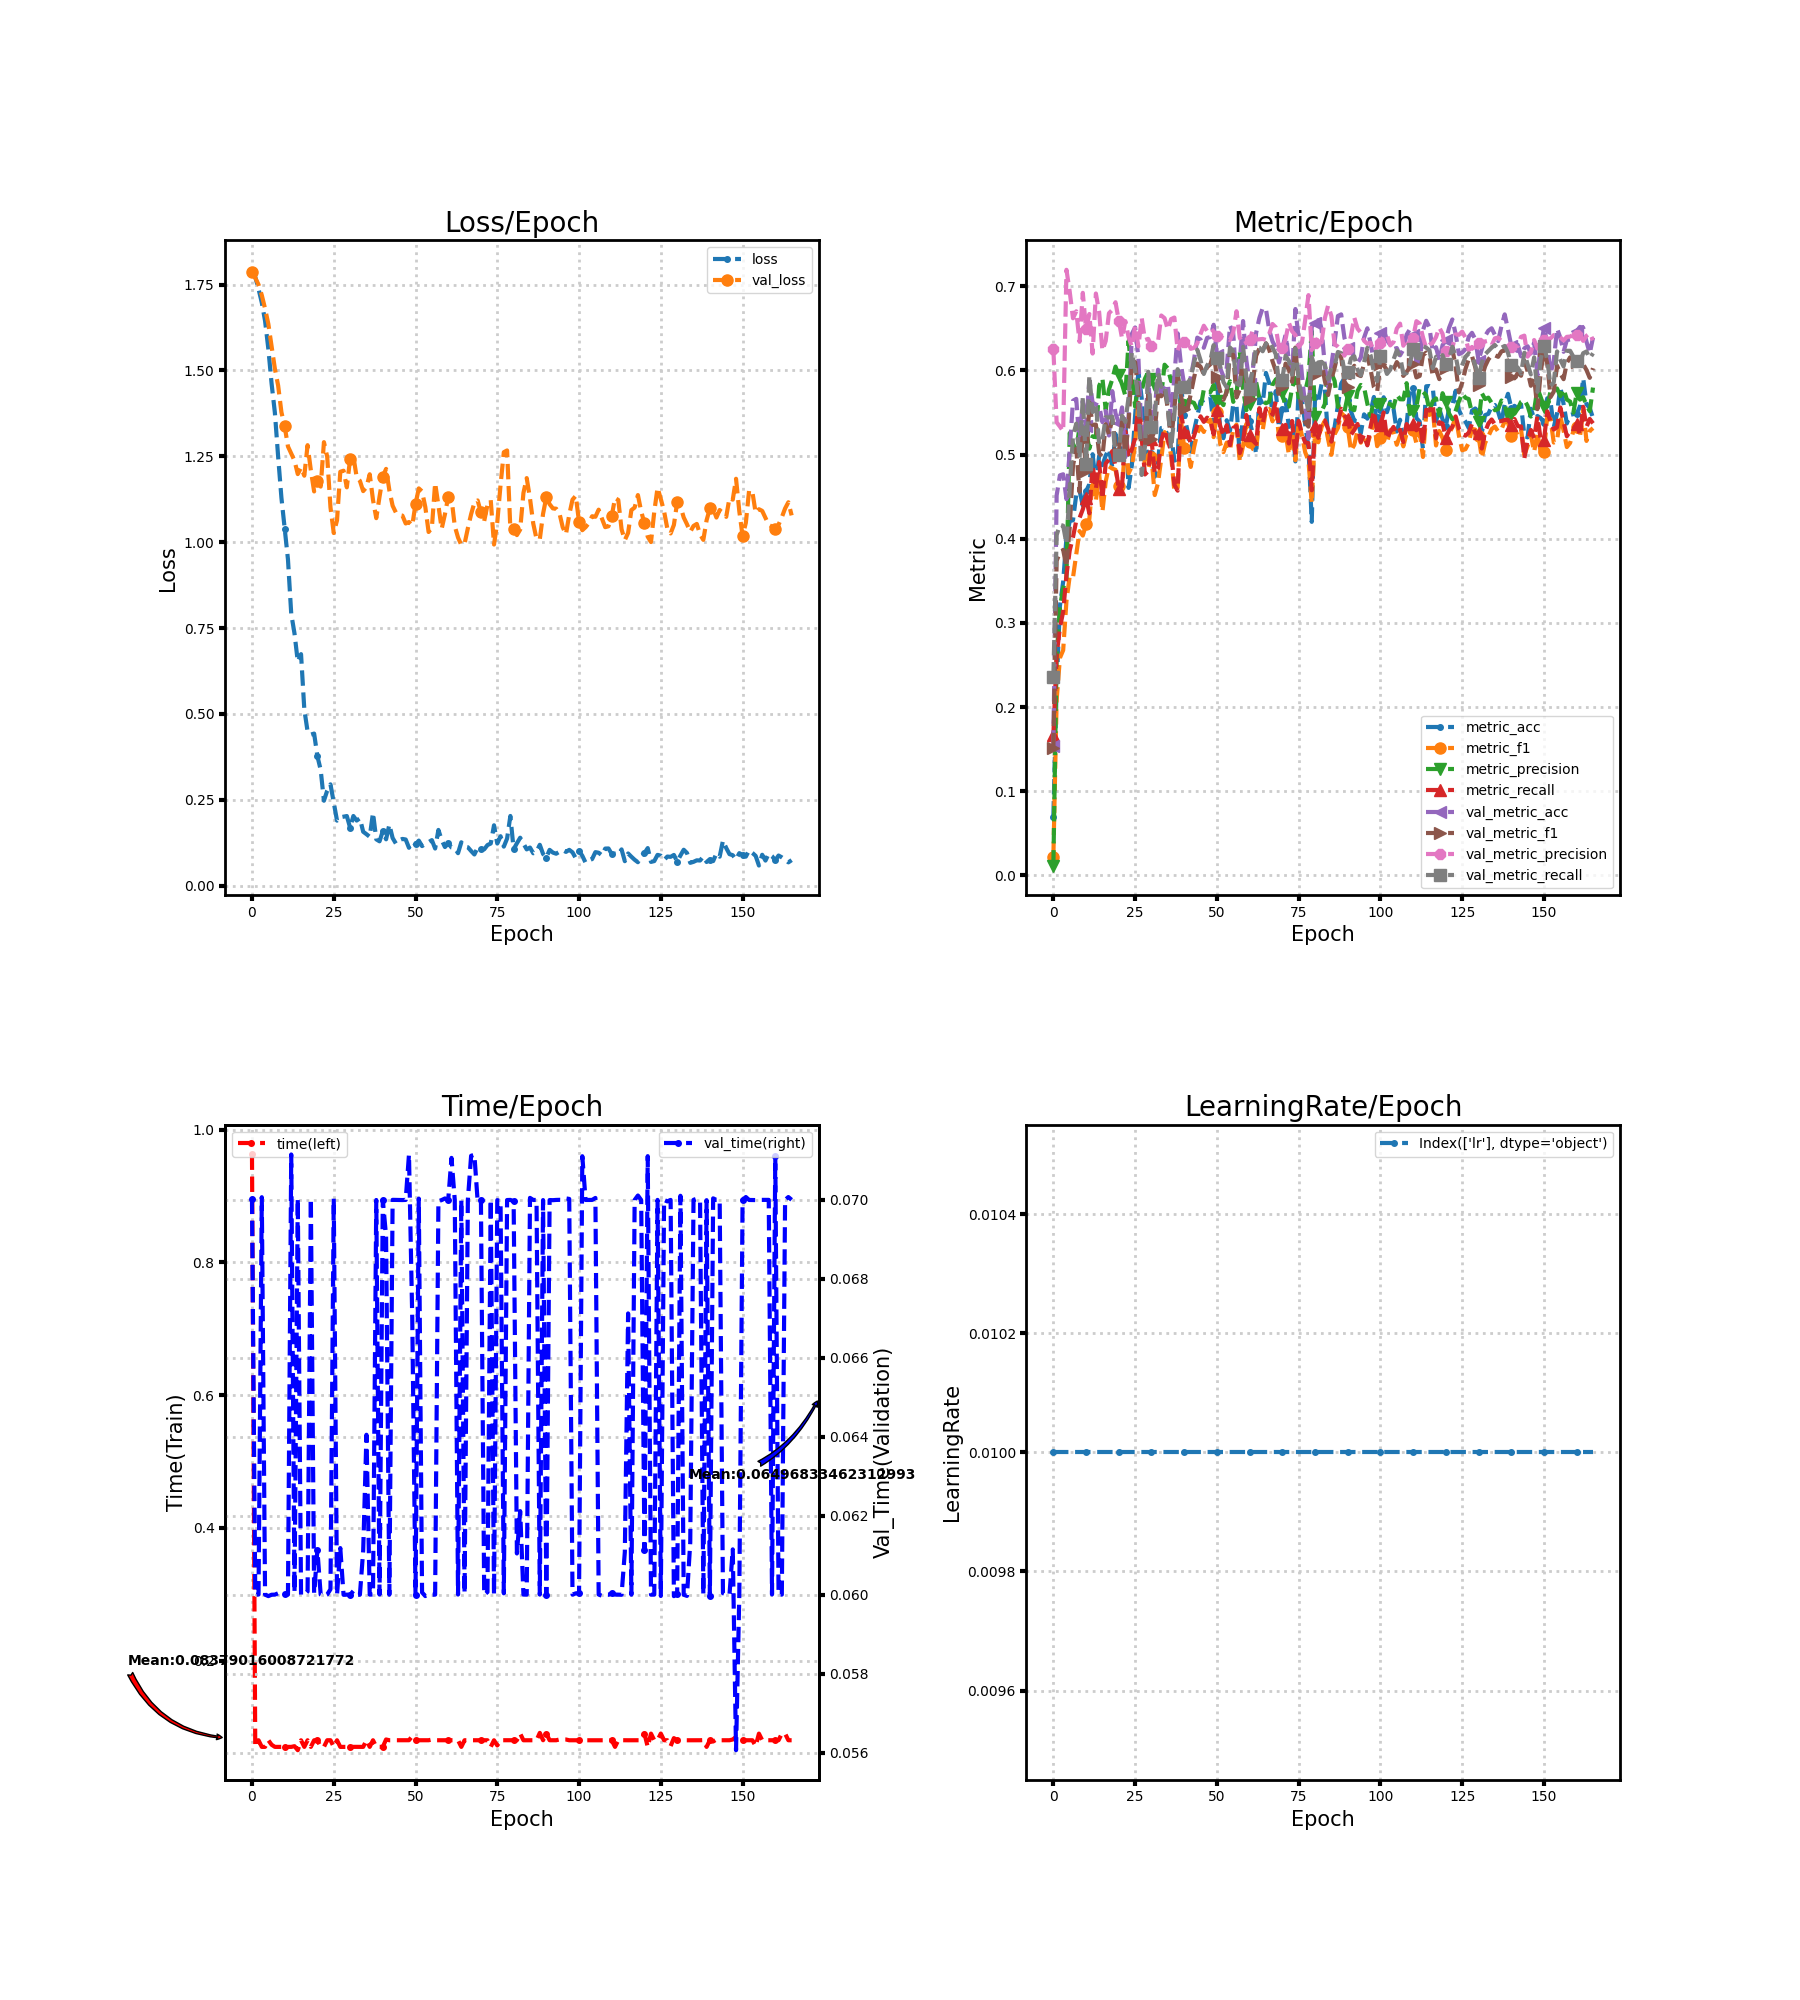

The data file committed next to this chart (first rows):
loss, metric_acc, metric_f1, metric_precision, metric_recall, time, lr, val_loss, val_metric_acc, val_metric_f1, val_metric_precision, val_metric_recall, val_time
1.793, 0.06991, 0.02181, 0.01167, 0.1667, 0.9625, 0.01, 1.786, 0.1541, 0.1511, 0.625, 0.2351, 0.07003
1.772, 0.224, 0.208, 0.2603, 0.262, 0.07, 0.01, 1.77, 0.4515, 0.3739, 0.5384, 0.4044, 0.06
1.738, 0.32, 0.2584, 0.3189, 0.294, 0.08, 0.01, 1.75, 0.4754, 0.3836, 0.5334, 0.4167, 0.06
1.697, 0.3492, 0.2676, 0.3412, 0.3135, 0.07, 0.01, 1.719, 0.4766, 0.3868, 0.5277, 0.4155, 0.07007
1.644, 0.401, 0.3258, 0.3539, 0.3567, 0.07, 0.01, 1.68, 0.4471, 0.3664, 0.7196, 0.3942, 0.06
1.563, 0.421, 0.3557, 0.5256, 0.3862, 0.08004, 0.01, 1.635, 0.5056, 0.4137, 0.6937, 0.4602, 0.05996
1.461, 0.422, 0.3539, 0.5131, 0.4018, 0.07324, 0.01, 1.57, 0.564, 0.4868, 0.662, 0.5222, 0.06
1.377, 0.4525, 0.3813, 0.5044, 0.4215, 0.07, 0.01, 1.505, 0.5663, 0.5071, 0.6703, 0.5368, 0.06
1.249, 0.4573, 0.4091, 0.5334, 0.4247, 0.07, 0.01, 1.456, 0.5135, 0.4558, 0.6341, 0.4955, 0.06003
1.13, 0.4395, 0.4038, 0.5166, 0.4349, 0.07, 0.01, 1.379, 0.564, 0.5299, 0.6922, 0.5678, 0.06
1.039, 0.4563, 0.417, 0.5277, 0.4483, 0.07, 0.01, 1.337, 0.5335, 0.4806, 0.6487, 0.4885, 0.06001
0.9502, 0.4649, 0.4234, 0.507, 0.4302, 0.07, 0.01, 1.279, 0.5885, 0.5621, 0.6671, 0.594, 0.06
0.7918, 0.5005, 0.4708, 0.5218, 0.4878, 0.07, 0.01, 1.258, 0.5618, 0.5353, 0.6201, 0.5506, 0.07115
0.7344, 0.4655, 0.4448, 0.5207, 0.4589, 0.07106, 0.01, 1.238, 0.5596, 0.5357, 0.6915, 0.5609, 0.06006
0.6527, 0.4986, 0.4774, 0.5817, 0.4912, 0.06499, 0.01, 1.198, 0.558, 0.5017, 0.6692, 0.5122, 0.07003
0.6743, 0.4874, 0.432, 0.5905, 0.4472, 0.07997, 0.01, 1.218, 0.5386, 0.4973, 0.6236, 0.5172, 0.06
0.5134, 0.4989, 0.4681, 0.5534, 0.4895, 0.07, 0.01, 1.194, 0.552, 0.5361, 0.6351, 0.5445, 0.06
0.449, 0.5065, 0.4859, 0.5775, 0.4941, 0.08, 0.01, 1.283, 0.5227, 0.5242, 0.668, 0.544, 0.06008
0.4401, 0.4855, 0.4835, 0.5894, 0.5041, 0.07, 0.01, 1.209, 0.5755, 0.5427, 0.6719, 0.5452, 0.07003
0.443, 0.5246, 0.482, 0.6046, 0.4861, 0.07996, 0.01, 1.148, 0.5491, 0.5102, 0.6811, 0.4954, 0.06004
0.3773, 0.4986, 0.4628, 0.5941, 0.4592, 0.07997, 0.01, 1.18, 0.5373, 0.5023, 0.6593, 0.4995, 0.06113
0.3376, 0.5021, 0.4558, 0.5835, 0.462, 0.07003, 0.01, 1.162, 0.5561, 0.5389, 0.6383, 0.5463, 0.06
0.2475, 0.5427, 0.5201, 0.5702, 0.528, 0.07, 0.01, 1.291, 0.497, 0.5012, 0.6586, 0.5387, 0.05996
0.2769, 0.4604, 0.4778, 0.6352, 0.4965, 0.08, 0.01, 1.249, 0.545, 0.5375, 0.6396, 0.5682, 0.06
0.2952, 0.4874, 0.4859, 0.5937, 0.5063, 0.08003, 0.01, 1.101, 0.6435, 0.6079, 0.6281, 0.6217, 0.06014
0.2431, 0.5466, 0.5123, 0.557, 0.5196, 0.07, 0.01, 1.027, 0.6511, 0.61, 0.653, 0.6012, 0.07003
0.1895, 0.599, 0.5631, 0.5884, 0.5614, 0.07997, 0.01, 1.064, 0.6152, 0.5722, 0.6286, 0.5628, 0.06
0.1992, 0.5672, 0.5271, 0.5766, 0.5198, 0.06997, 0.01, 1.205, 0.516, 0.4961, 0.6625, 0.4758, 0.06118
0.201, 0.5091, 0.4865, 0.5902, 0.4764, 0.07, 0.01, 1.208, 0.5307, 0.5114, 0.6362, 0.5097, 0.06
0.2029, 0.5002, 0.4827, 0.5981, 0.4804, 0.07, 0.01, 1.16, 0.5904, 0.5722, 0.6375, 0.5985, 0.06
0.1692, 0.5017, 0.4972, 0.5898, 0.5184, 0.07, 0.01, 1.243, 0.5345, 0.5186, 0.6293, 0.5333, 0.06
0.203, 0.4738, 0.4519, 0.5786, 0.4777, 0.07, 0.01, 1.251, 0.5526, 0.5288, 0.6283, 0.544, 0.06009
0.1897, 0.4913, 0.4664, 0.5695, 0.4836, 0.07005, 0.01, 1.19, 0.6009, 0.5702, 0.6341, 0.5973, 0.05999
0.1963, 0.5316, 0.4956, 0.5712, 0.5173, 0.07, 0.01, 1.179, 0.5729, 0.5694, 0.6653, 0.5805, 0.06
0.1572, 0.5319, 0.5268, 0.6068, 0.5297, 0.07, 0.01, 1.149, 0.5812, 0.578, 0.6621, 0.5831, 0.06111
0.1501, 0.5221, 0.5171, 0.6024, 0.5171, 0.08, 0.01, 1.16, 0.5837, 0.5545, 0.6487, 0.5582, 0.06405
0.1425, 0.5243, 0.4995, 0.5873, 0.5038, 0.07002, 0.01, 1.198, 0.5421, 0.5146, 0.661, 0.5068, 0.06
0.2125, 0.4929, 0.4564, 0.5924, 0.4642, 0.08, 0.01, 1.123, 0.5926, 0.5557, 0.6629, 0.5474, 0.06
0.1351, 0.4948, 0.4608, 0.598, 0.4571, 0.07, 0.01, 1.07, 0.6441, 0.593, 0.6237, 0.6016, 0.07
0.1293, 0.5831, 0.5421, 0.5641, 0.5496, 0.07009, 0.01, 1.133, 0.6072, 0.5701, 0.6343, 0.5843, 0.06
0.1591, 0.5466, 0.5076, 0.558, 0.5274, 0.07002, 0.01, 1.191, 0.5831, 0.5537, 0.6336, 0.5808, 0.07
0.1351, 0.5284, 0.5051, 0.5704, 0.5272, 0.08115, 0.01, 1.214, 0.5758, 0.5537, 0.6362, 0.5833, 0.06908
0.1781, 0.5037, 0.4854, 0.5627, 0.5128, 0.08, 0.01, 1.151, 0.592, 0.5717, 0.6258, 0.5915, 0.06
0.139, 0.5281, 0.5082, 0.5615, 0.5221, 0.08, 0.01, 1.106, 0.6126, 0.5912, 0.6268, 0.6089, 0.07
0.1229, 0.5456, 0.5255, 0.5531, 0.5347, 0.08, 0.01, 1.087, 0.639, 0.6081, 0.6322, 0.6247, 0.07
0.1325, 0.5634, 0.5331, 0.5557, 0.5455, 0.08, 0.01, 1.079, 0.6368, 0.6045, 0.6434, 0.6121, 0.07
0.1363, 0.5647, 0.5269, 0.5773, 0.5389, 0.08015, 0.01, 1.077, 0.6269, 0.5954, 0.6531, 0.5958, 0.07
0.1346, 0.5666, 0.538, 0.5744, 0.5439, 0.08, 0.01, 1.055, 0.6387, 0.6039, 0.6469, 0.6059, 0.07
0.1104, 0.5691, 0.5415, 0.5742, 0.5417, 0.08003, 0.01, 1.059, 0.6397, 0.6073, 0.6506, 0.6118, 0.07115
0.1272, 0.5345, 0.5208, 0.5827, 0.5242, 0.08606, 0.01, 1.049, 0.6543, 0.621, 0.6462, 0.6301, 0.06702
0.1206, 0.5907, 0.5504, 0.5633, 0.5529, 0.08, 0.01, 1.111, 0.6184, 0.592, 0.6408, 0.6149, 0.06
0.1314, 0.5294, 0.513, 0.5638, 0.5342, 0.08, 0.01, 1.157, 0.6028, 0.5752, 0.6408, 0.605, 0.07003
0.1154, 0.5195, 0.5029, 0.5588, 0.5221, 0.07996, 0.01, 1.148, 0.5929, 0.5651, 0.638, 0.5862, 0.06006
0.1218, 0.5408, 0.5142, 0.5765, 0.5349, 0.08, 0.01, 1.102, 0.6028, 0.5742, 0.6385, 0.5799, 0.05996
0.1269, 0.5281, 0.5049, 0.5872, 0.5112, 0.08001, 0.01, 1.03, 0.6533, 0.6217, 0.6361, 0.6273, 0.05999
0.1328, 0.5599, 0.5308, 0.5627, 0.5318, 0.08104, 0.01, 1.042, 0.6438, 0.6185, 0.6451, 0.6226, 0.06
0.1083, 0.5577, 0.5356, 0.5702, 0.5339, 0.08, 0.01, 1.172, 0.5853, 0.5679, 0.6703, 0.5844, 0.06
0.1625, 0.4973, 0.4918, 0.6226, 0.5017, 0.08003, 0.01, 1.107, 0.6123, 0.5774, 0.6389, 0.5825, 0.06997
0.1331, 0.55, 0.5105, 0.5783, 0.5144, 0.08, 0.01, 1.039, 0.6587, 0.6193, 0.6309, 0.628, 0.07
0.1126, 0.5707, 0.5364, 0.5528, 0.547, 0.08005, 0.01, 1.082, 0.6123, 0.5867, 0.6331, 0.5925, 0.07004
... 106 more rows
